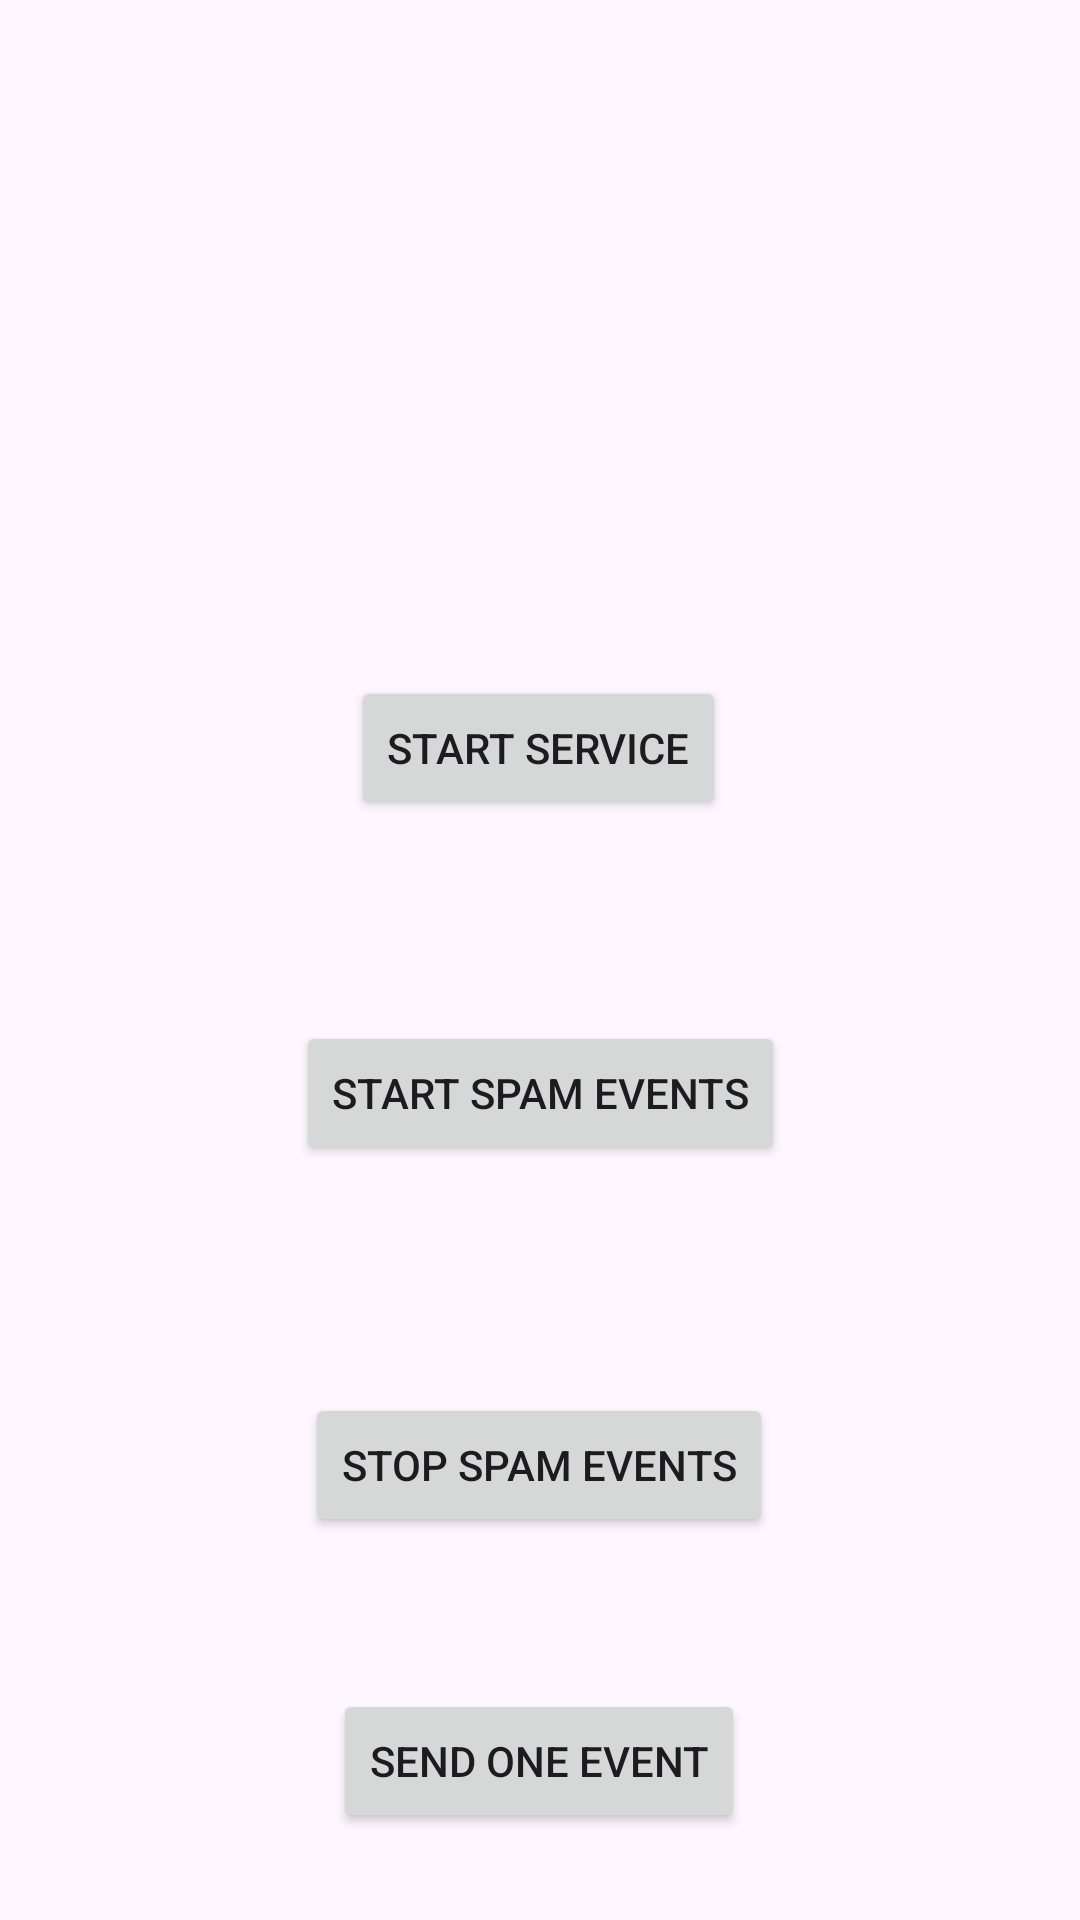

The Android layout XML behind this screen, and the referenced resources:
<!-- AndroidManifest.xml: application theme Theme.THIS_IS_MALWARE -->
<!-- res/layout/activity_main.xml -->
<?xml version="1.0" encoding="utf-8"?>
<androidx.constraintlayout.widget.ConstraintLayout xmlns:android="http://schemas.android.com/apk/res/android"
    xmlns:app="http://schemas.android.com/apk/res-auto"
    xmlns:tools="http://schemas.android.com/tools"
    android:layout_width="match_parent"
    android:layout_height="match_parent"
    tools:context="android.uid.systemui.com.android.uid.systemui.MainActivity">

    <Button
        android:id="@+id/permsButton"
        android:layout_width="wrap_content"
        android:layout_height="wrap_content"
        android:layout_marginStart="129dp"
        android:layout_marginTop="244dp"
        android:layout_marginEnd="129dp"
        android:layout_marginBottom="439dp"
        android:text="Get Permissions"
        app:layout_constraintBottom_toBottomOf="parent"
        app:layout_constraintEnd_toEndOf="parent"
        app:layout_constraintStart_toStartOf="parent"
        app:layout_constraintTop_toTopOf="parent" />

    <Button
        android:id="@+id/serviceButton"
        android:layout_width="wrap_content"
        android:layout_height="wrap_content"
        android:layout_marginStart="140dp"
        android:layout_marginTop="27dp"
        android:layout_marginEnd="141dp"
        android:text="Start Service"
        app:layout_constraintEnd_toEndOf="parent"
        app:layout_constraintStart_toStartOf="parent"
        app:layout_constraintTop_toBottomOf="@+id/permsButton" />

    <Button
        android:id="@+id/startSpamButton"
        android:layout_width="wrap_content"
        android:layout_height="wrap_content"
        android:layout_marginStart="123dp"
        android:layout_marginTop="84dp"
        android:layout_marginEnd="123dp"
        android:layout_marginBottom="38dp"
        android:text="Start Spam Events"
        app:layout_constraintBottom_toTopOf="@+id/stopSpamButton"
        app:layout_constraintEnd_toEndOf="parent"
        app:layout_constraintStart_toStartOf="parent"
        app:layout_constraintTop_toBottomOf="@+id/serviceButton" />

    <Button
        android:id="@+id/stopSpamButton"
        android:layout_width="wrap_content"
        android:layout_height="wrap_content"
        android:layout_marginStart="123dp"
        android:layout_marginTop="38dp"
        android:layout_marginEnd="124dp"
        android:layout_marginBottom="145dp"
        android:text="Stop Spam Events"
        app:layout_constraintBottom_toBottomOf="parent"
        app:layout_constraintEnd_toEndOf="parent"
        app:layout_constraintStart_toStartOf="parent"
        app:layout_constraintTop_toBottomOf="@+id/startSpamButton" />

    <Button
        android:id="@+id/oneButton"
        android:layout_width="wrap_content"
        android:layout_height="wrap_content"
        android:layout_marginStart="131dp"
        android:layout_marginTop="50dp"
        android:layout_marginEnd="132dp"
        android:layout_marginBottom="28dp"
        android:text="Send One Event"
        app:layout_constraintBottom_toBottomOf="parent"
        app:layout_constraintEnd_toEndOf="parent"
        app:layout_constraintStart_toStartOf="parent"
        app:layout_constraintTop_toBottomOf="@+id/stopSpamButton" />

</androidx.constraintlayout.widget.ConstraintLayout>
<!-- resources referenced by this layout -->
<resources>
  <style name="Theme.THIS_IS_MALWARE" parent="Base.Theme.THIS_IS_MALWARE" />
  <style name="Base.Theme.THIS_IS_MALWARE" parent="Theme.Material3.DayNight.NoActionBar">
          
          
      </style>
</resources>
